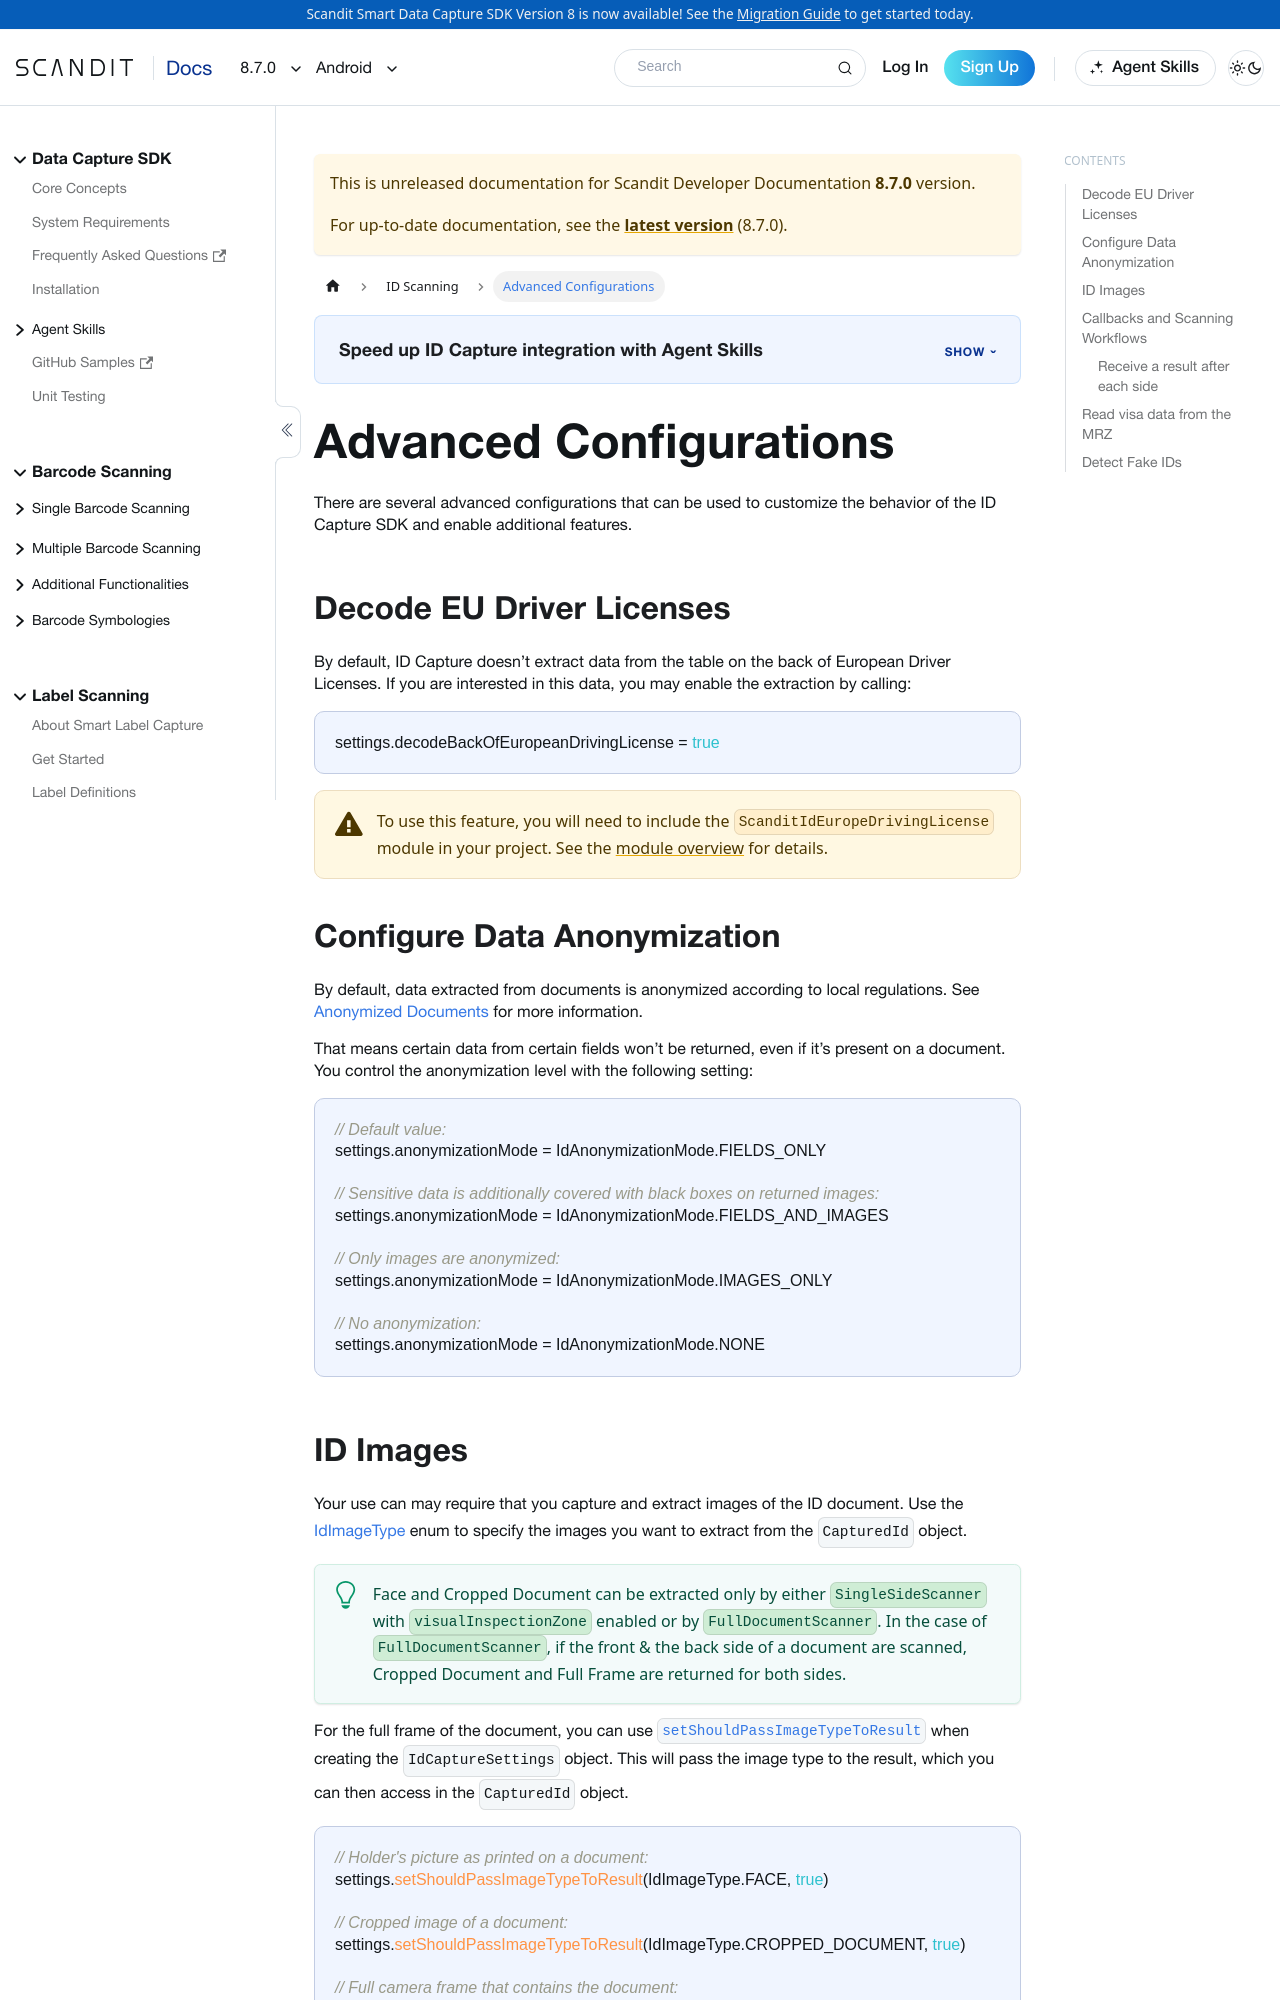

repository: Scandit/data-capture-documentation · page: pr-preview/pr-501/sdks/android/id-capture/advanced/index.html · generator: docusaurus

---
description: "Advanced ID Capture settings for Android: configure document types, extracted fields, and verification."

sidebar_position: 4
pagination_next: null
framework: android
keywords:
  - android
---

# Advanced Configurations

There are several advanced configurations that can be used to customize the behavior of the ID Capture SDK and enable additional features.

## Decode EU Driver Licenses

By default, ID Capture doesn’t extract data from the table on the back of European Driver Licenses. If you are interested in this data, you may enable the extraction by calling:

```kotlin
settings.decodeBackOfEuropeanDrivingLicense = true
```

:::warning
To use this feature, you will need to include the `ScanditIdEuropeDrivingLicense` module in your project. See the [module overview](/sdks/android/id-capture/get-started.md#module-overview) for details.
:::

## Configure Data Anonymization

By default, data extracted from documents is anonymized according to local regulations. See [Anonymized Documents](/sdks/android/id-capture/supported-documents.md#anonymized-documents) for more information.

That means certain data from certain fields won’t be returned, even if it’s present on a document. You control the anonymization level with the following setting:

```kotlin
// Default value:
settings.anonymizationMode = IdAnonymizationMode.FIELDS_ONLY

// Sensitive data is additionally covered with black boxes on returned images:
settings.anonymizationMode = IdAnonymizationMode.FIELDS_AND_IMAGES

// Only images are anonymized:
settings.anonymizationMode = IdAnonymizationMode.IMAGES_ONLY

// No anonymization:
settings.anonymizationMode = IdAnonymizationMode.NONE
```
